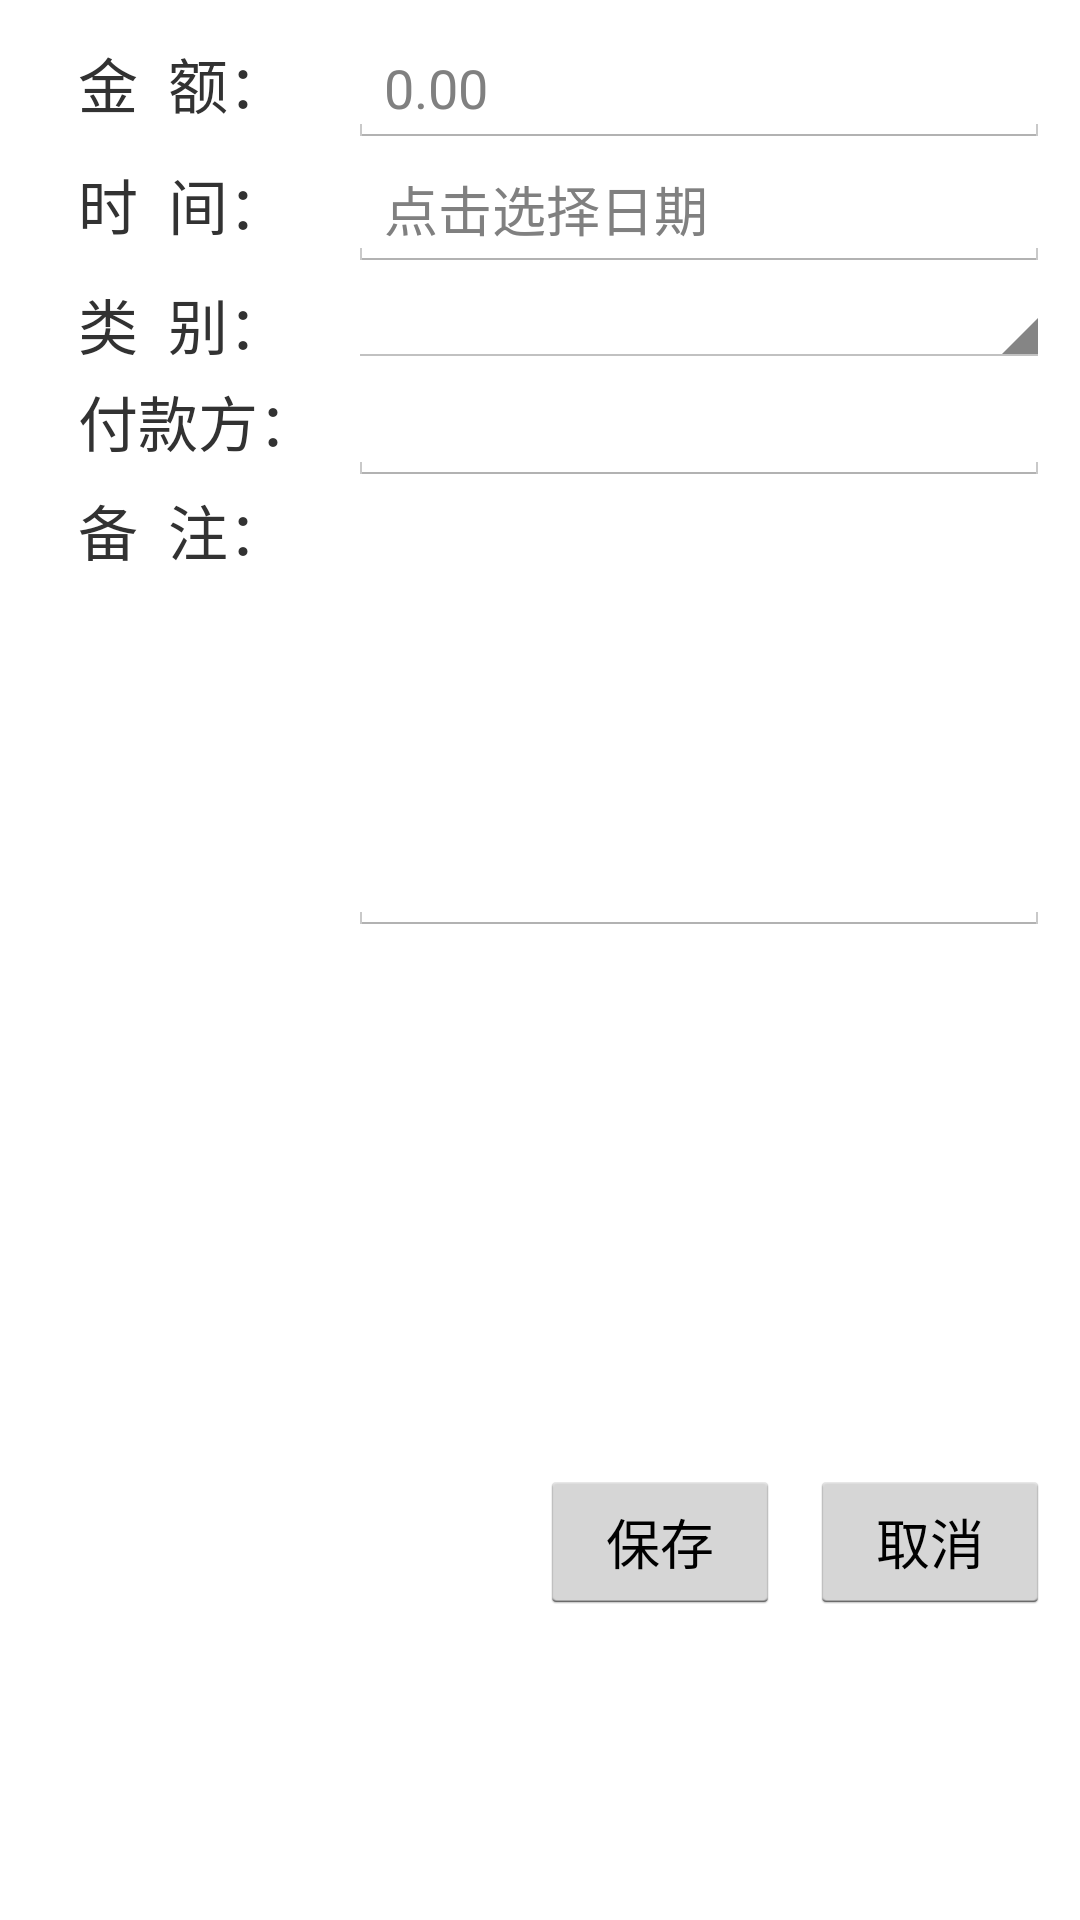

This screen was rendered from an Android layout file. Write that file and the resources it references.
<!-- AndroidManifest.xml: application theme AppTheme -->
<!-- res/layout/addinaccount.xml -->
<LinearLayout xmlns:android="http://schemas.android.com/apk/res/android"
	android:id="@+id/initem"
	android:orientation="vertical"
	android:layout_width="fill_parent"
	android:layout_height="fill_parent"
	android:background="#fff"
	>
	<LinearLayout 
		android:orientation="vertical"
		android:layout_width="fill_parent"
		android:layout_height="fill_parent"
		android:layout_weight="1"
		>
		<RelativeLayout android:layout_width="fill_parent"
		    android:layout_height="fill_parent"
		    android:padding="10dp"
		    >
		    <TextView android:layout_width="90dp" 
		    android:id="@+id/tvInMoney" 
		    android:textSize="20sp" 
		    android:text="金  额：" 
		    android:layout_height="wrap_content" 
		    android:layout_alignBaseline="@+id/txtInMoney" 
		    android:layout_alignBottom="@+id/txtInMoney" 
		    android:layout_alignParentLeft="true" 
		    android:layout_marginLeft="16dp">
		    </TextView>
		    <EditText 
		    android:id="@+id/txtInMoney"
		    android:layout_width="fill_parent"
		    android:layout_height="wrap_content"
		    android:layout_toRightOf="@id/tvInMoney"
		    android:inputType="number"
		    android:numeric="integer"
		    android:maxLength="9"
		    android:hint="0.00"
		    />
		    <TextView android:layout_width="90dp" 
		    android:id="@+id/tvInTime" 
		    android:textSize="20sp" 
		    android:text="时  间：" 
		    android:layout_height="wrap_content" 
		    android:layout_alignBaseline="@+id/txtInTime" 
		    android:layout_alignBottom="@+id/txtInTime" 
		    android:layout_toLeftOf="@+id/txtInMoney">
		    </TextView>
		    <EditText 
		    android:id="@+id/txtInTime"
		    android:layout_width="fill_parent"
		    android:layout_height="wrap_content"
		    android:layout_toRightOf="@id/tvInTime"
		    android:layout_below="@id/txtInMoney"
		    android:inputType="datetime"
		    android:hint="点击选择日期"
		    />
		    <TextView android:layout_width="90dp" 
		    android:id="@+id/tvInType" 
		    android:textSize="20sp" 
		    android:text="类  别：" 
		    android:layout_height="wrap_content" 
		    android:layout_alignBaseline="@+id/spInType" 
		    android:layout_alignBottom="@+id/spInType" 
		    android:layout_alignLeft="@+id/tvInTime">
		    </TextView>
		    <Spinner android:id="@+id/spInType"
		    android:layout_width="fill_parent"
		    android:layout_height="wrap_content"
		    android:layout_toRightOf="@id/tvInType"
		    android:layout_below="@id/txtInTime"
		    android:entries="@array/intype"
		    style="@android:style/Widget.ScrollView"
		    />
		    <TextView android:layout_width="90dp" 
		    android:id="@+id/tvInHandler" 
		    android:textSize="20sp" 
		    android:text="付款方：" 
		    android:layout_height="wrap_content" 
		    android:layout_alignBaseline="@+id/txtInHandler" 
		    android:layout_alignBottom="@+id/txtInHandler" 
		    android:layout_toLeftOf="@+id/spInType">
		    </TextView>
		    <EditText 
		    android:id="@+id/txtInHandler"
		    android:layout_width="fill_parent"
		    android:layout_height="wrap_content"
		    android:layout_toRightOf="@id/tvInHandler"
		    android:layout_below="@id/spInType"
		    android:singleLine="false"
		    />
		    <TextView android:layout_width="90dp" 
		    android:id="@+id/tvInMark" 
		    android:textSize="20sp" 
		    android:text="备  注：" 
		    android:layout_height="wrap_content" 
		    android:layout_alignTop="@+id/txtInMark" 
		    android:layout_toLeftOf="@+id/txtInHandler">
		    </TextView>
		    <EditText 
		    android:id="@+id/txtInMark"
		    android:layout_width="fill_parent"
		    android:layout_height="150dp"
		    android:layout_toRightOf="@id/tvInMark"
		    android:layout_below="@id/txtInHandler"
		    android:gravity="top"
		    android:singleLine="false"
		    />
		    </RelativeLayout>
	</LinearLayout>
	<LinearLayout 
		android:orientation="vertical"
		android:layout_width="fill_parent"
		android:layout_height="fill_parent"
		android:layout_weight="3"
		>
		<RelativeLayout android:layout_width="fill_parent"
		    android:layout_height="fill_parent"
		    android:padding="10dp"
		    >
		<Button
		    android:id="@+id/btnInCancel"
		    android:layout_width="80dp"
		    android:layout_height="wrap_content"
		    android:layout_alignParentRight="true"
		    android:layout_marginLeft="10dp"
		    android:text="取消"
		    />
		    <Button 
			android:id="@+id/btnInSave"
			android:layout_width="80dp"
		    android:layout_height="wrap_content"
			android:layout_toLeftOf="@id/btnInCancel"
			android:text="保存"    
		    />
		</RelativeLayout>
	</LinearLayout>	
</LinearLayout>
<!-- resources referenced by this layout -->
<resources>
  <style name="AppTheme" parent="AppBaseTheme">
  
      </style>
  <style name="AppBaseTheme" parent="android:Theme.Light">
  		
      </style>
</resources>
